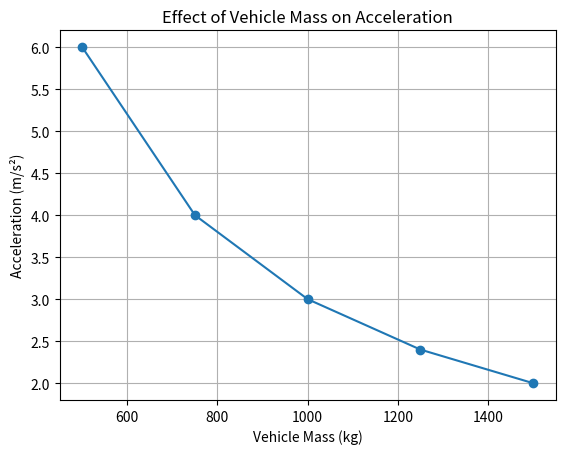

This chart was generated by the following Python code:
import matplotlib.pyplot as plt
import numpy as np

force = 3000
masses = np.array([500, 750, 1000, 1250, 1500])

accelerations = force / masses

plt.plot(masses, accelerations, marker="o")

plt.xlabel("Vehicle Mass (kg)")
plt.ylabel("Acceleration (m/s²)")
plt.title("Effect of Vehicle Mass on Acceleration")

plt.grid(True)
plt.show()
